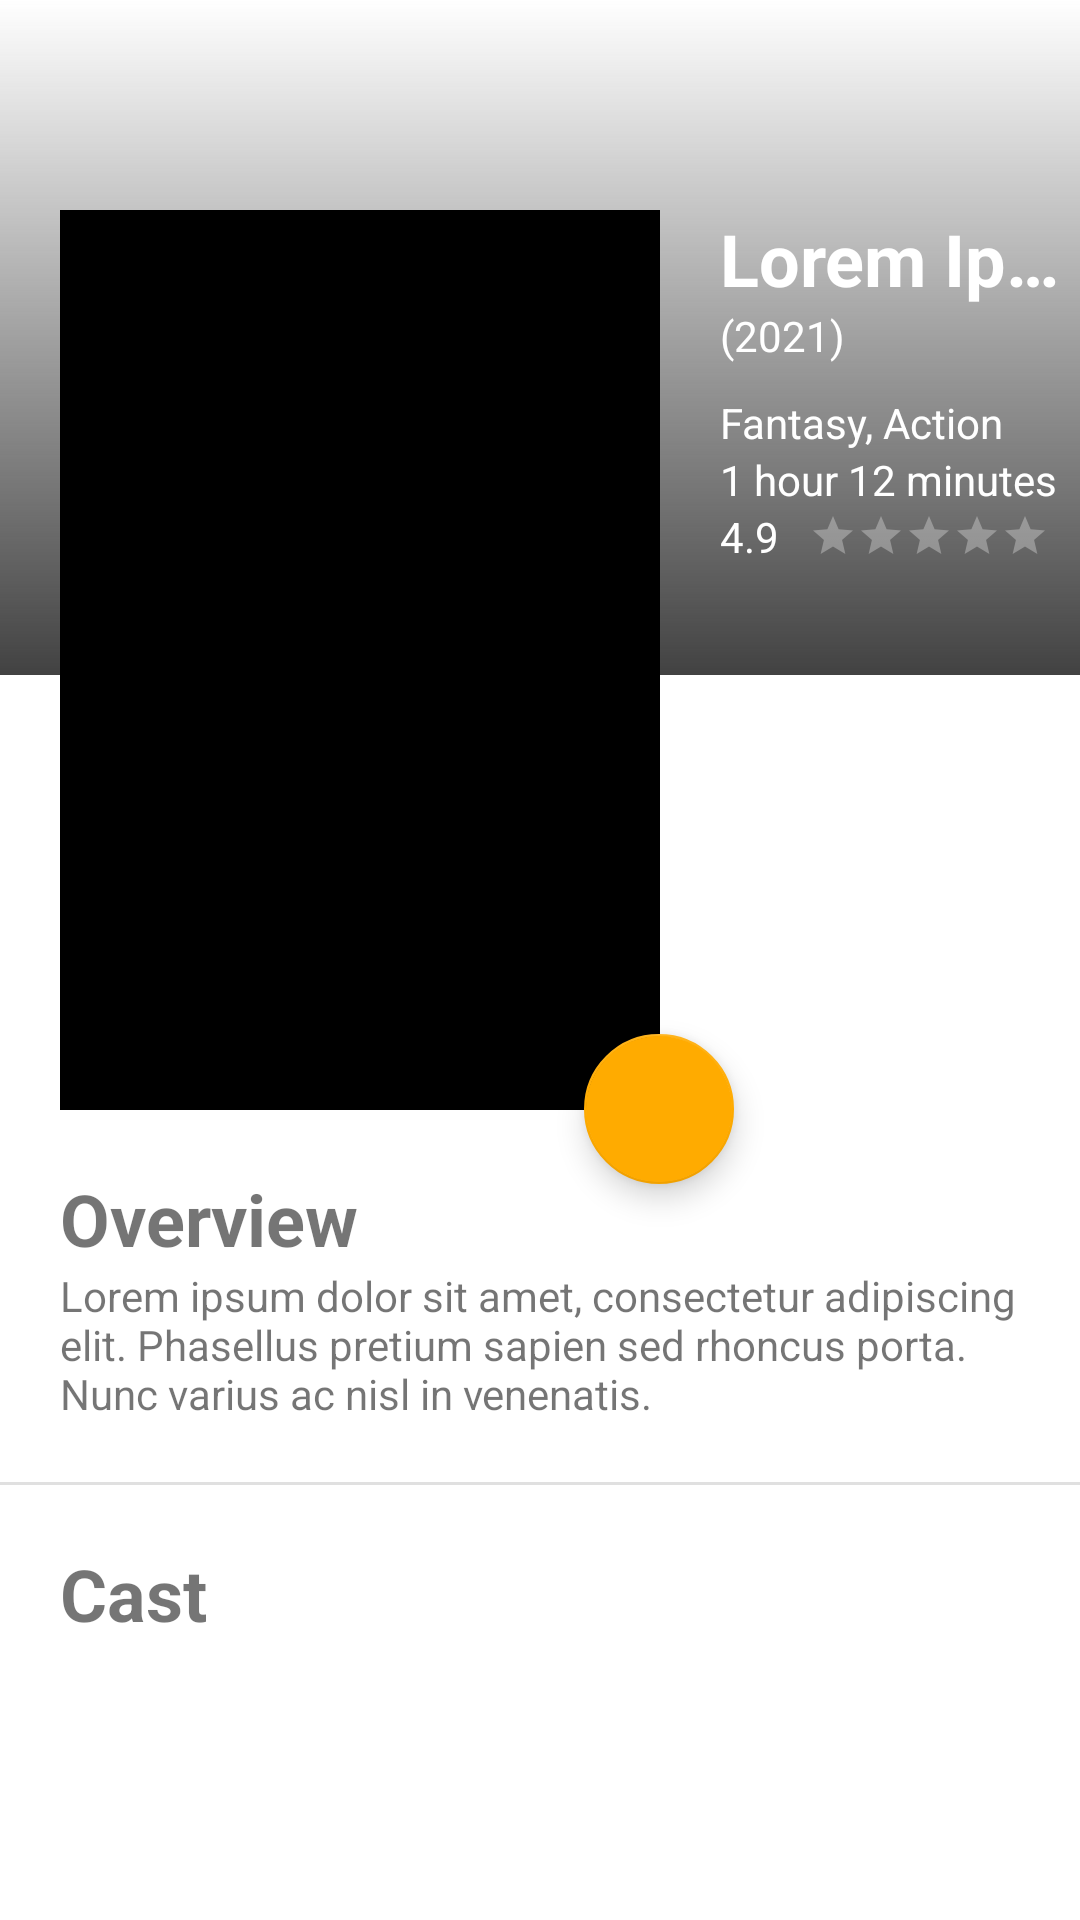

Reconstruct the res/layout file that produces this screen, plus the resources it refers to.
<!-- AndroidManifest.xml: application theme Theme.FinalProject -->
<!-- res/layout/activity_movie_details.xml -->
<?xml version="1.0" encoding="utf-8"?>
<RelativeLayout
    xmlns:android="http://schemas.android.com/apk/res/android"
    xmlns:tools="http://schemas.android.com/tools"
    android:layout_width="match_parent"
    android:layout_height="match_parent"
    xmlns:app="http://schemas.android.com/apk/res-auto">

    <androidx.core.widget.NestedScrollView
        android:layout_width="match_parent"
        android:layout_height="match_parent">
        <RelativeLayout
            android:layout_width="match_parent"
            android:layout_height="match_parent"
            tools:context=".frontend.activities.MovieDetailsActivity">
            <ImageView
                android:id="@+id/iv_backdrop"
                android:layout_width="match_parent"
                android:layout_height="225dp"
                android:scaleType="centerCrop"
                android:contentDescription="@string/movie_backdrop"/>
            <ImageView
                android:layout_width="match_parent"
                android:layout_height="225dp"
                android:scaleType="fitXY"
                android:src="@drawable/fg_backdrop_gradient"
                android:contentDescription="@string/backdrop_gradient"/>
            <ImageView
                android:id="@+id/iv_poster"
                android:layout_width="200dp"
                android:layout_height="300dp"
                android:layout_marginTop="70dp"
                android:layout_marginStart="20dp"
                android:layout_marginEnd="20dp"
                android:layout_marginBottom="20dp"
                android:src="@color/black"
                android:contentDescription="@string/movie_poster"/>

            <com.google.android.material.floatingactionbutton.FloatingActionButton
                android:id="@+id/btn_trailer"
                android:layout_width="50dp"
                android:layout_height="50dp"
                android:layout_alignEnd="@id/iv_poster"
                android:layout_alignBottom="@id/iv_poster"
                android:layout_marginEnd="-25dp"
                android:layout_marginBottom="-25dp"
                android:contentDescription="@string/trailer_button"
                android:foregroundTint="@color/white"
                android:src="@drawable/ic_baseline_play_arrow_24"
                android:visibility="visible"
                app:fabCustomSize="50dp" />

            <LinearLayout
                android:layout_width="wrap_content"
                android:layout_height="wrap_content"
                android:layout_toEndOf="@id/iv_poster"
                android:layout_alignTop="@id/iv_poster"
                android:orientation="vertical">
                <TextView
                    android:id="@+id/tv_title"
                    android:layout_width="wrap_content"
                    android:layout_height="wrap_content"
                    android:textSize="24sp"
                    android:textStyle="bold"
                    android:textColor="@color/white"
                    android:text="@string/movie_placeholder"
                    android:ellipsize="end"
                    android:maxLines="1" />
                <TextView
                    android:id="@+id/tv_release_year"
                    android:layout_width="wrap_content"
                    android:layout_height="wrap_content"
                    android:text="@string/placeholder_date"
                    android:layout_marginBottom="10dp"
                    android:textColor="@color/white"/>
                <TextView
                    android:id="@+id/tv_genres"
                    android:layout_width="wrap_content"
                    android:layout_height="wrap_content"
                    android:text="@string/genre_placeholder"
                    android:textColor="@color/white"/>
                <TextView
                    android:id="@+id/tv_runtime"
                    android:layout_width="wrap_content"
                    android:layout_height="wrap_content"
                    android:text="@string/time_placeholder"
                    android:textColor="@color/white"/>
                <LinearLayout
                    android:layout_width="wrap_content"
                    android:layout_height="wrap_content">
                    <TextView
                        android:id="@+id/tv_rating_label"
                        android:layout_width="wrap_content"
                        android:layout_height="wrap_content"
                        android:text="@string/rating_placeholder"
                        android:textColor="@color/white"
                        android:layout_marginEnd="10dp" />
                    <RatingBar
                        android:id="@+id/rb_rating"
                        android:layout_width="wrap_content"
                        android:layout_height="wrap_content"
                        android:layout_gravity="center_vertical"
                        style="@style/Widget.AppCompat.RatingBar.Small"
                        android:theme="@style/RatingBar"
                        android:numStars="5"
                        android:stepSize="0.1" />
                </LinearLayout>
            </LinearLayout>

            <LinearLayout
                android:id="@+id/ll_overview"
                android:layout_width="wrap_content"
                android:layout_height="wrap_content"
                android:layout_below="@id/iv_poster"
                android:layout_marginLeft="20dp"
                android:layout_marginRight="20dp"
                android:orientation="vertical">
                <TextView
                    android:layout_width="wrap_content"
                    android:layout_height="wrap_content"
                    android:text="@string/overview_label"
                    android:textSize="24sp"
                    android:textStyle="bold"/>
                <TextView
                    android:id="@+id/tv_overview"
                    android:layout_width="wrap_content"
                    android:layout_height="wrap_content"
                    android:text="@string/lorem_ipsum" />
            </LinearLayout>
            <LinearLayout
                android:id="@+id/ll_credits"
                android:layout_width="match_parent"
                android:layout_height="wrap_content"
                android:layout_below="@id/ll_overview"
                android:orientation="vertical">
                <View
                    android:layout_width="match_parent"
                    android:layout_height="1dp"
                    android:layout_marginTop="20dp"
                    android:layout_marginBottom="20dp"
                    android:background="?android:attr/listDivider"/>
                <TextView
                    android:layout_width="wrap_content"
                    android:layout_height="wrap_content"
                    android:layout_marginLeft="20dp"
                    android:layout_marginRight="20dp"
                    android:textSize="24sp"
                    android:text="@string/credits_title"
                    android:textStyle="bold" />
                <androidx.recyclerview.widget.RecyclerView
                    android:id="@+id/rv_credits"
                    android:layout_width="match_parent"
                    android:layout_height="wrap_content"
                    android:paddingBottom="20dp"
                    tools:listitem="@layout/credit_item"
                    android:orientation="horizontal"
                    app:layoutManager="androidx.recyclerview.widget.LinearLayoutManager"/>
            </LinearLayout>
        </RelativeLayout>
    </androidx.core.widget.NestedScrollView>
    <RelativeLayout
        android:id="@+id/rl_overlay"
        android:layout_width="match_parent"
        android:layout_height="match_parent"
        android:background="@color/white"
        android:visibility="gone">
        <TextView
            android:id="@+id/tv_error"
            android:layout_width="wrap_content"
            android:layout_height="wrap_content"
            android:layout_centerInParent="true"
            android:textAlignment="center"
            android:textSize="16sp"
            android:textStyle="bold" />
        <ProgressBar
            android:id="@+id/progress_bar"
            android:layout_width="wrap_content"
            android:layout_height="wrap_content"
            android:layout_centerInParent="true" />
    </RelativeLayout>
</RelativeLayout>
<!-- res/layout/credit_item.xml (included above) -->
<?xml version="1.0" encoding="utf-8"?>
<RelativeLayout xmlns:android="http://schemas.android.com/apk/res/android"
    android:layout_width="wrap_content"
    android:layout_height="wrap_content"
    android:layout_margin="10dp"
    xmlns:app="http://schemas.android.com/apk/res-auto">
    <androidx.cardview.widget.CardView
        android:id="@+id/cv_poster"
        android:layout_width="wrap_content"
        android:layout_height="wrap_content"
        app:cardCornerRadius="5dp">
        <ImageView
            android:id="@+id/iv_profile"
            android:layout_width="100dp"
            android:layout_height="150dp"
            android:scaleType="fitXY"
            android:src="@color/black"
            android:contentDescription="@string/cast_profile_picture"/>
    </androidx.cardview.widget.CardView>

    <com.google.android.material.textview.MaterialTextView
        android:id="@+id/tv_name"
        android:layout_marginTop="5dp"
        android:layout_width="100dp"
        android:layout_height="wrap_content"
        android:text="@string/movie_placeholder"
        android:textAlignment="center"
        android:lines="2"
        android:textAppearance="?attr/textAppearanceHeadline6"
        android:layout_below="@id/cv_poster"/>
</RelativeLayout>
<!-- resources referenced by this layout -->
<resources>
  <color name="black">#000000</color>
  <color name="white">#FFFFFFFF</color>
  <!-- drawable fg_backdrop_gradient (drawable) -->
  <?xml version="1.0" encoding="utf-8"?>
  <shape xmlns:android="http://schemas.android.com/apk/res/android">
      <gradient
          android:angle="90"
          android:startColor="@color/cardview_dark_background"/>
  </shape>
  <string name="backdrop_gradient">Backdrop gradient</string>
  <string name="cast_profile_picture">Cast profile picture</string>
  <string name="credits_title">Cast</string>
  <string name="genre_placeholder">Fantasy, Action</string>
  <string name="lorem_ipsum">Lorem ipsum dolor sit amet, consectetur adipiscing elit. Phasellus pretium sapien sed rhoncus porta. Nunc varius ac nisl in venenatis.</string>
  <string name="movie_backdrop">Movie backdrop</string>
  <string name="movie_placeholder">Lorem Ipsum the Movie</string>
  <string name="movie_poster">Movie poster</string>
  <string name="overview_label">Overview</string>
  <string name="placeholder_date">(2021)</string>
  <string name="rating_placeholder">4.9</string>
  <string name="time_placeholder">1 hour 12 minutes</string>
  <string name="trailer_button">trailer button</string>
  <style name="RatingBar" parent="Theme.AppCompat">
          <item name="colorControlNormal">@color/white</item>
          <item name="colorControlActivated">@color/gold</item>
      </style>
  <style name="Theme.FinalProject" parent="Theme.MaterialComponents.DayNight.DarkActionBar">
          
          <item name="colorPrimary">@color/outer_space</item>
          <item name="colorPrimaryVariant">@color/gray_chateau</item>
          <item name="colorOnPrimary">@color/white</item>
          
          <item name="colorSecondary">@color/web_orange</item>
          <item name="colorSecondaryVariant">@color/mustard</item>
          <item name="colorOnSecondary">@color/white</item>
          
          <item name="android:statusBarColor" tools:targetApi="l">?attr/colorPrimaryVariant</item>
          
      </style>
  <color name="gold">#FFD700</color>
  <color name="outer_space">#263238</color>
  <color name="gray_chateau">#96A0A6</color>
  <color name="web_orange">#ffab00</color>
  <color name="mustard">#ffdd4b</color>
</resources>
